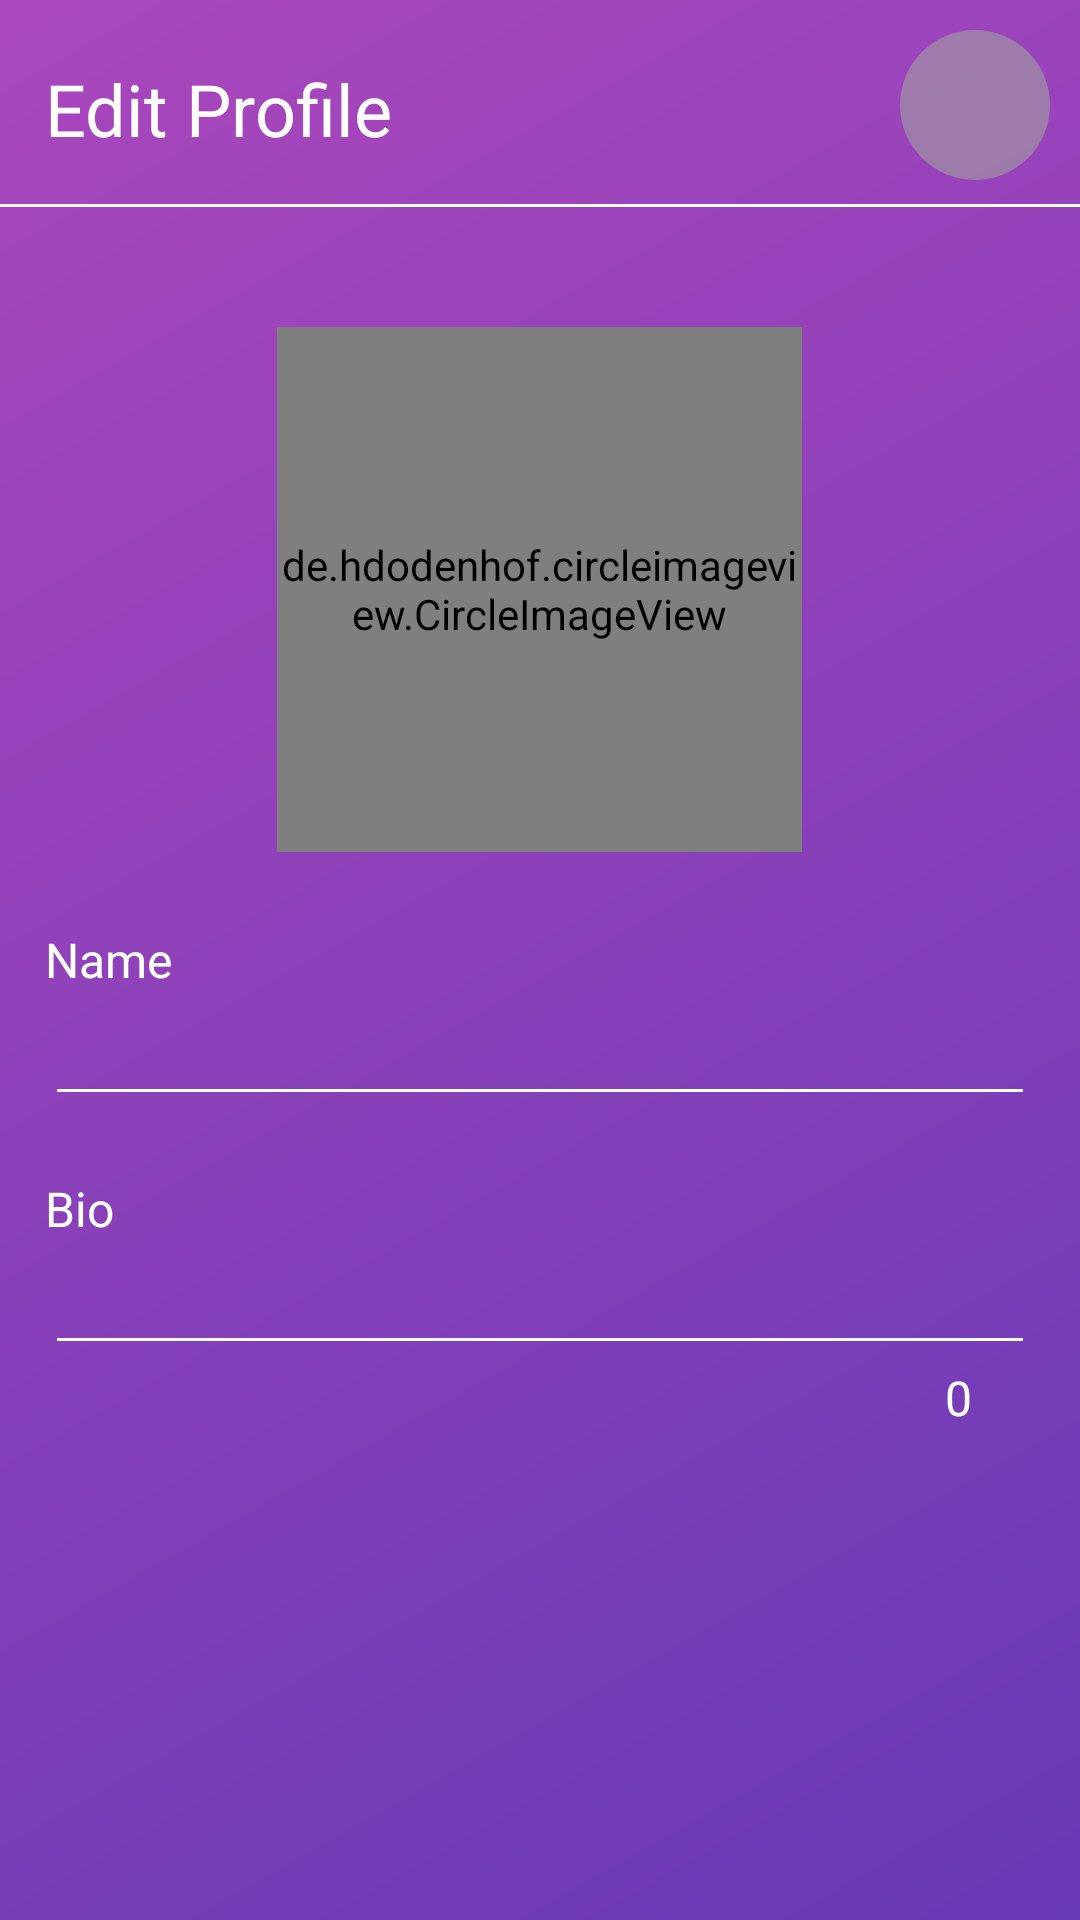

Produce the Android XML layout that renders to this screen, including the resource entries it uses.
<!-- AndroidManifest.xml: activity theme AppTheme.NoActionBar -->
<!-- res/layout/activity_edit_profile.xml -->
<?xml version="1.0" encoding="utf-8"?>
<ScrollView xmlns:android="http://schemas.android.com/apk/res/android"
    xmlns:app="http://schemas.android.com/apk/res-auto"
    xmlns:tools="http://schemas.android.com/tools"
    android:layout_width="match_parent"
    android:layout_height="match_parent"
    android:background="@drawable/color6"
    app:layout_behavior="@string/appbar_scrolling_view_behavior"
    tools:context="com.home.khalil.nosedive.FirstTimeActivity"
    >

    <RelativeLayout

        android:layout_width="match_parent"
        android:layout_height="match_parent">

        <TextView
            android:layout_marginTop="20dp"
            android:layout_marginLeft="15dp"
            android:layout_width="wrap_content"
            android:layout_height="wrap_content"
            android:textColor="@android:color/white"
            android:textSize="24sp"
            android:id="@+id/_edit_profile_title"
            android:text="Edit Profile"
            />

        <ImageButton
            android:layout_marginTop="10dp"
            android:layout_width="50dp"
            android:layout_height="50dp"
            android:src="@drawable/ic_done"
            android:layout_alignParentEnd="true"
            android:id="@+id/edit_profile_submit"
            android:background="@drawable/circular_shape"
            android:layout_marginRight="10dp"/>

        <View
            android:layout_width="wrap_content"
            android:layout_height="1dp"
            android:id="@+id/view"
            android:layout_marginTop="8dp"
            android:background="@android:color/white"
            android:layout_below="@+id/edit_profile_submit"
            />

        <de.hdodenhof.circleimageview.CircleImageView
            android:layout_width="175dp"
            android:layout_below="@+id/view"

            android:id="@+id/edit_profile_image"
            app:civ_border_color="@android:color/white"
            android:layout_centerHorizontal="true"
            android:layout_marginTop="40dp"
            android:src="@drawable/default_profile_pic"
            android:scaleType="centerCrop"
            app:civ_border_width="3dp"
            android:layout_height="175dp" />

        <TextView

            android:layout_width="wrap_content"
            android:layout_height="wrap_content"
            android:text="Name"
            android:textSize="16sp"
            android:layout_marginTop="25dp"
            android:textColor="@android:color/white"
            android:layout_marginLeft="15dp"
            android:id="@+id/edit_text1"
            android:layout_below="@+id/edit_profile_image"
            />

        <EditText

            android:id="@+id/edit_name"
            android:layout_width="match_parent"
            android:layout_below="@+id/edit_text1"
            android:backgroundTint="@android:color/white"
            android:textColor="@android:color/white"
            android:layout_marginLeft="15dp"
            android:layout_marginRight="15dp"
            android:layout_height="wrap_content" />

        <TextView

            android:layout_width="wrap_content"
            android:layout_height="wrap_content"
            android:text="Bio"
            android:textSize="16sp"
            android:layout_marginTop="20dp"
            android:textColor="@android:color/white"
            android:layout_marginLeft="15dp"
            android:id="@+id/edit_text2"
            android:layout_below="@+id/edit_name"
            />



        <EditText
            android:id="@+id/edit_bio"
            android:layout_width="match_parent"
            android:backgroundTint="@android:color/white"
            android:layout_below="@+id/edit_text2"
            android:textColor="@android:color/white"
            android:layout_marginLeft="15dp"
            android:layout_marginRight="15dp"
            android:layout_height="wrap_content" />

        <TextView
            android:id="@+id/edit_counter"
            android:layout_width="wrap_content"
            android:layout_height="wrap_content"
            android:text="0"
            android:paddingBottom="10dp"
            android:visibility="visible"
            android:textSize="16sp"
            android:textColor="@android:color/white"
            android:layout_below="@+id/edit_bio"
            android:layout_alignParentEnd="true"
            android:paddingRight="16dp"
            android:layout_marginRight="20dp" />

    </RelativeLayout>



</ScrollView>
<!-- resources referenced by this layout -->
<resources>
  <!-- drawable circular_shape (drawable) -->
  <shape xmlns:android="http://schemas.android.com/apk/res/android"
      android:shape="oval">
      <solid
          android:color="#99A0A0A0"/>
  </shape>
  <!-- drawable color6 (drawable) -->
  <?xml version="1.0" encoding="utf-8"?>
  <shape xmlns:android="http://schemas.android.com/apk/res/android">
      <gradient
          android:angle="135"
  
  
          android:endColor="#ab47bc"
  
          android:startColor="#673ab7"
  
          />
  </shape>
  <style name="AppTheme.NoActionBar">
          <item name="windowActionBar">false</item>
          <item name="windowNoTitle">true</item>
      </style>
</resources>
